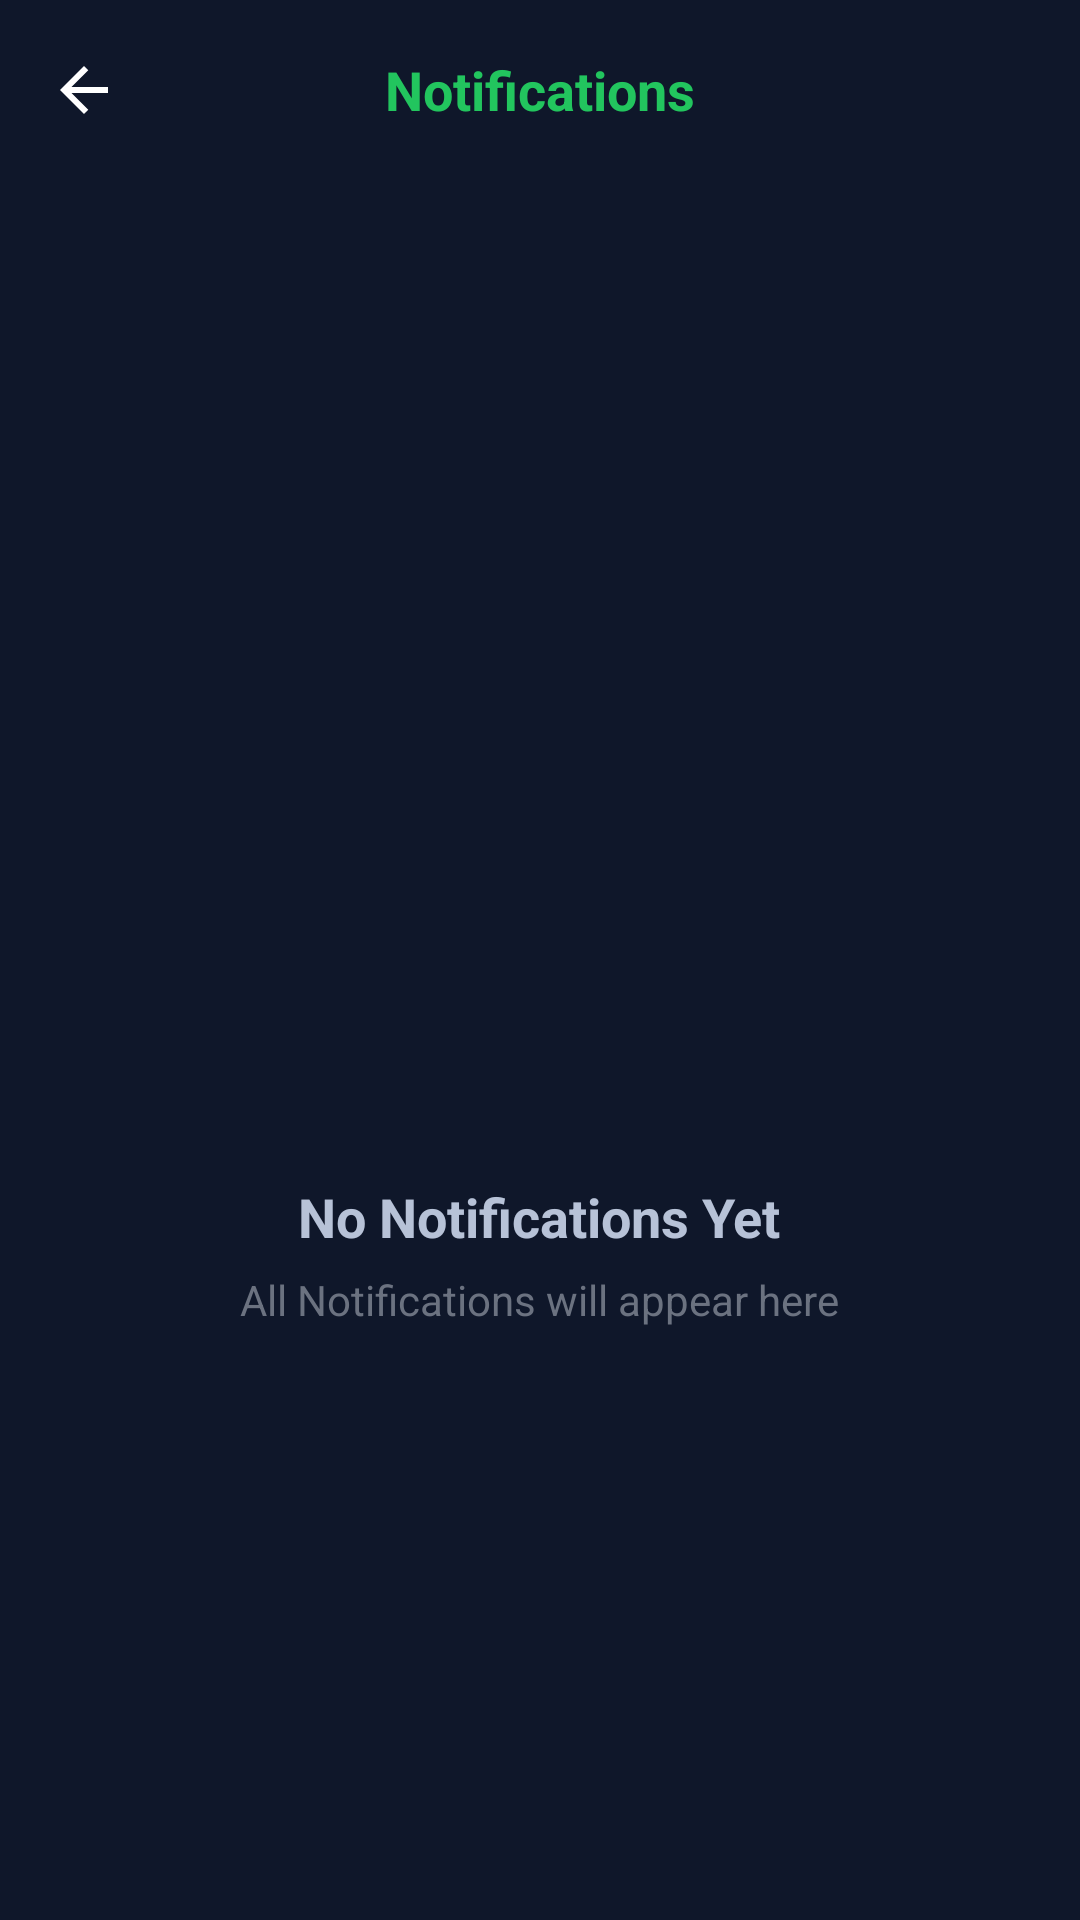

Write the Android layout XML for this screen, with the resource values it uses.
<!-- AndroidManifest.xml: application theme Theme.ProductAuthenticityScanner -->
<!-- res/layout/activity_notification.xml -->
<?xml version="1.0" encoding="utf-8"?>
<androidx.constraintlayout.widget.ConstraintLayout
    xmlns:android="http://schemas.android.com/apk/res/android"
    xmlns:app="http://schemas.android.com/apk/res-auto"
    android:layout_width="match_parent"
    android:layout_height="match_parent"
    android:background="#0F172A">

    

    <LinearLayout
        android:id="@+id/topBar"
        android:layout_width="0dp"
        android:layout_height="60dp"
        android:orientation="horizontal"
        android:gravity="center_vertical"
        android:padding="16dp"
        app:layout_constraintTop_toTopOf="parent"
        app:layout_constraintStart_toStartOf="parent"
        app:layout_constraintEnd_toEndOf="parent">

        <ImageView
            android:id="@+id/backBtn"
            android:layout_width="24dp"
            android:layout_height="24dp"
            android:src="@drawable/ic_back"
            app:tint="#FFFFFF"/>

        <TextView
            android:layout_width="0dp"
            android:layout_height="wrap_content"
            android:text="Notifications"
            android:textColor="#22C55E"
            android:textStyle="bold"
            android:textSize="18sp"
            android:gravity="center"
            android:layout_weight="1"/>

        <View
            android:layout_width="24dp"
            android:layout_height="24dp"/>

    </LinearLayout>

    

    <LinearLayout
        android:id="@+id/emptyLayout"
        android:layout_width="0dp"
        android:layout_height="wrap_content"
        android:orientation="vertical"
        android:gravity="center"
        android:visibility="visible"
        app:layout_constraintTop_toTopOf="parent"
        app:layout_constraintBottom_toBottomOf="parent"
        app:layout_constraintStart_toStartOf="parent"
        app:layout_constraintEnd_toEndOf="parent">

        
        <ImageView
            android:layout_width="180dp"
            android:layout_height="180dp"
            android:src="@drawable/empty_state"
            android:contentDescription="No data"
            android:layout_marginBottom="16dp"/>

        
        <TextView
            android:layout_width="wrap_content"
            android:layout_height="wrap_content"
            android:text="No Notifications Yet"
            android:textSize="18sp"
            android:textStyle="bold"
            android:textColor="#B7C2D7"/>

        
        <TextView
            android:layout_width="wrap_content"
            android:layout_height="wrap_content"
            android:text="All Notifications will appear here"
            android:textSize="14sp"
            android:textColor="#6B7280"
            android:layout_marginTop="6dp"/>
    </LinearLayout>


</androidx.constraintlayout.widget.ConstraintLayout>
<!-- resources referenced by this layout -->
<resources>
  <!-- drawable ic_back (drawable) -->
  <vector xmlns:android="http://schemas.android.com/apk/res/android" android:autoMirrored="true" android:height="24dp" android:tint="#FFFEFE" android:viewportHeight="960" android:viewportWidth="960" android:width="24dp">
        
      <path android:fillColor="@android:color/white" android:pathData="M313,520L537,744L480,800L160,480L480,160L537,216L313,440L800,440L800,520L313,520Z"/>
      
  </vector>
  <style name="Theme.ProductAuthenticityScanner" parent="Base.Theme.ProductAuthenticityScanner" />
  <style name="Base.Theme.ProductAuthenticityScanner" parent="Theme.Material3.DayNight.NoActionBar">
          
          
      </style>
</resources>
